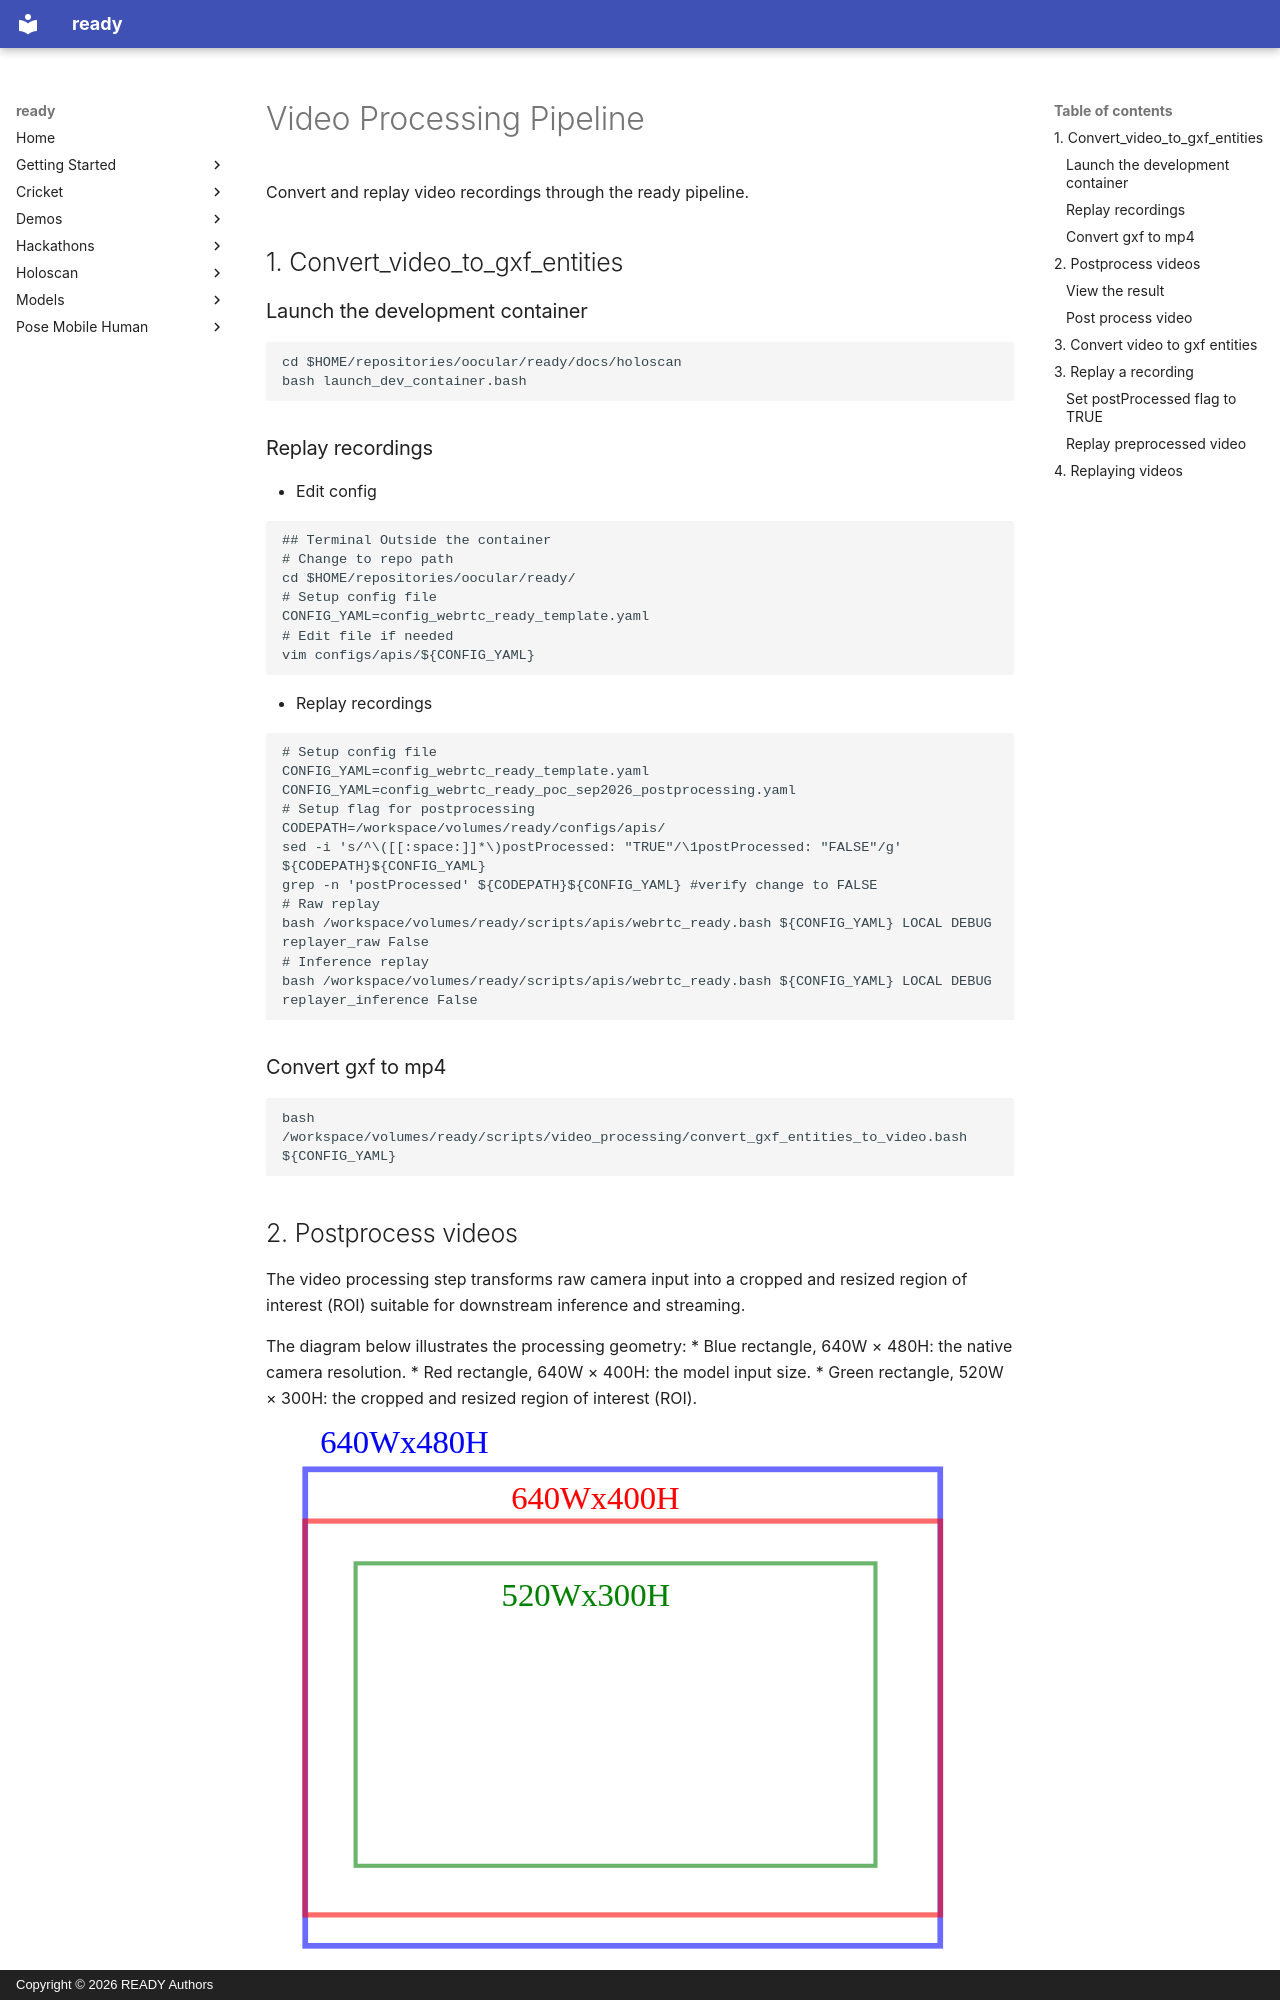

repository: oocular/ready · page: holoscan/video_processing_webrtc_ready/index.html · generator: mkdocs · copyright: Copyright © 2026 READY Authors

# Video Processing Pipeline
Convert and replay video recordings through the ready pipeline.

## 1. Convert_video_to_gxf_entities

### Launch the development container
```bash 
cd $HOME/repositories/oocular/ready/docs/holoscan 
bash launch_dev_container.bash 
```

### Replay recordings

* Edit config
```bash
## Terminal Outside the container 
# Change to repo path
cd $HOME/repositories/oocular/ready/
# Setup config file
CONFIG_YAML=config_webrtc_ready_template.yaml
# Edit file if needed
vim configs/apis/${CONFIG_YAML}
```

* Replay recordings
```bash
# Setup config file
CONFIG_YAML=config_webrtc_ready_template.yaml
CONFIG_YAML=config_webrtc_ready_poc_sep2026_postprocessing.yaml
# Setup flag for postprocessing
CODEPATH=/workspace/volumes/ready/configs/apis/
sed -i 's/^\([[:space:]]*\)postProcessed: "TRUE"/\1postProcessed: "FALSE"/g' ${CODEPATH}${CONFIG_YAML} 
grep -n 'postProcessed' ${CODEPATH}${CONFIG_YAML} #verify change to FALSE
# Raw replay
bash /workspace/volumes/ready/scripts/apis/webrtc_ready.bash ${CONFIG_YAML} LOCAL DEBUG replayer_raw False
# Inference replay
bash /workspace/volumes/ready/scripts/apis/webrtc_ready.bash ${CONFIG_YAML} LOCAL DEBUG replayer_inference False
```

### Convert gxf to mp4
```bash
bash /workspace/volumes/ready/scripts/video_processing/convert_gxf_entities_to_video.bash ${CONFIG_YAML}
```

## 2. Postprocess videos

The video processing step transforms raw camera input into a cropped and resized region of interest (ROI) suitable for downstream inference and streaming.

The diagram below illustrates the processing geometry:
* Blue rectangle, 640W × 480H: the native camera resolution.
* Red rectangle, 640W × 400H: the model input size.
* Green rectangle, 520W × 300H: the cropped and resized region of interest (ROI).

![fig](../figs/videoprocessing.svg)
